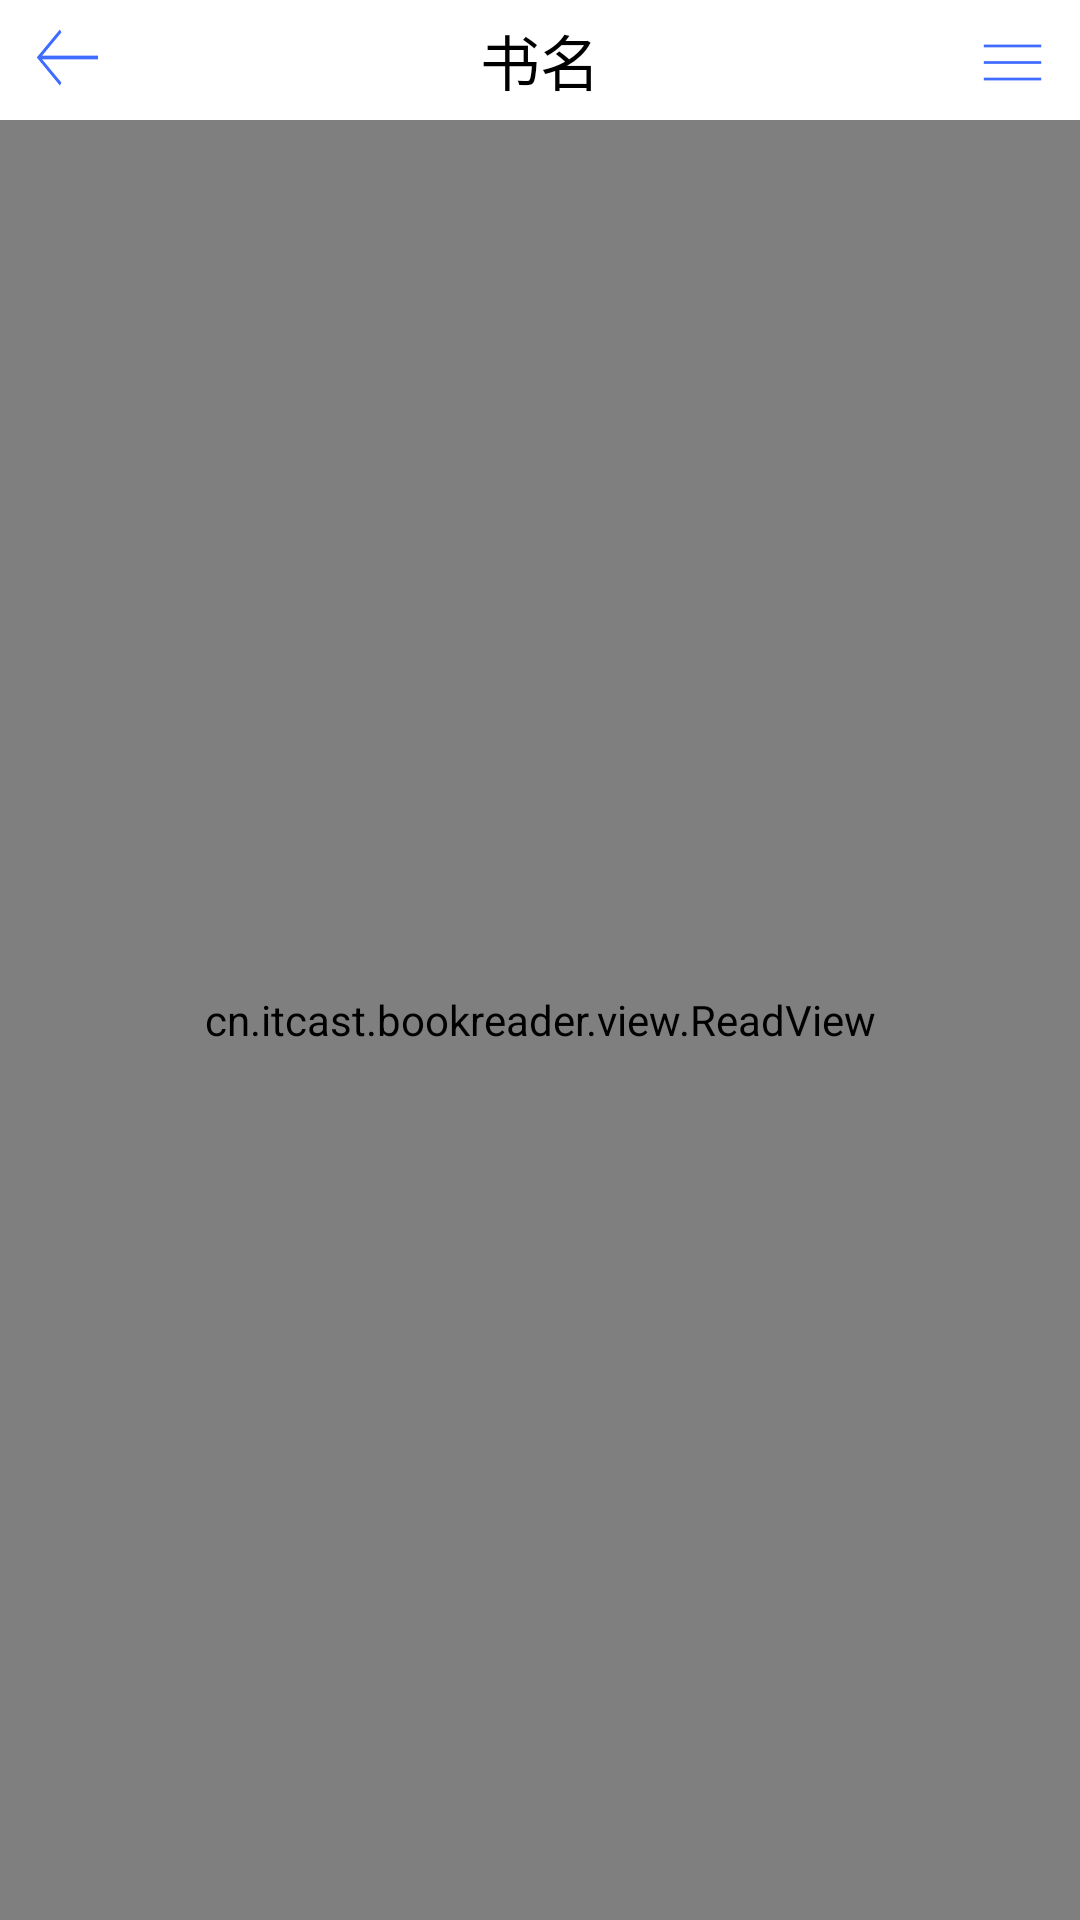

This screen was rendered from an Android layout file. Write that file and the resources it references.
<!-- AndroidManifest.xml: activity theme AppTheme.NoActionBar -->
<!-- res/layout/activity_read.xml -->
<?xml version="1.0" encoding="utf-8"?>
<RelativeLayout xmlns:android="http://schemas.android.com/apk/res/android"
    xmlns:tools="http://schemas.android.com/tools"
    android:layout_width="match_parent"
    android:layout_height="match_parent"
    tools:context=".ReadActivity">

    <include layout="@layout/title_bar"
            android:id="@+id/title_bar_include">
    </include>

    <RelativeLayout
            android:layout_width="match_parent"
            android:layout_height="wrap_content"
            android:layout_below="@id/title_bar_include">
            <include layout="@layout/content_read" />
    </RelativeLayout>

</RelativeLayout>
<!-- res/layout/title_bar.xml (included above) -->
<?xml version="1.0" encoding="utf-8"?>
<LinearLayout xmlns:android="http://schemas.android.com/apk/res/android"
    android:orientation="horizontal" android:layout_width="match_parent"
    android:layout_height="40dp"
    android:background="@color/readTitle">
    <RelativeLayout
        android:id="@+id/rl_my_read_back"
        android:layout_width="40dp"
        android:layout_height="40dp"
        android:clickable="true"
        android:background="@drawable/relativelayout_bgcolor">
        <ImageView
            android:id="@+id/iv_read_back"
            android:layout_width="40dp"
            android:layout_height="40dp"
            android:background="@drawable/back"
            android:layout_alignParentLeft="true"
            android:layout_marginLeft="5dp" />
    </RelativeLayout>
    <TextView
        android:id="@+id/tv_title"
        android:layout_width="0dp"
        android:layout_weight="1"
        android:layout_height="match_parent"
        android:gravity="center"
        android:text="书名"
        android:textSize="20sp"
        android:textColor="#000000"
        android:layout_centerInParent="true" />
    <RelativeLayout
        android:id="@+id/rl_my_read_menu"
        android:layout_width="40dp"
        android:layout_height="40dp"
        android:clickable="true"
        android:background="@drawable/relativelayout_bgcolor">
        <ImageView
            android:id="@+id/iv_read_menu"
            android:layout_width="40dp"
            android:layout_height="40dp"
            android:background="@drawable/menu"
            android:layout_alignParentRight="true"
            android:layout_marginRight="5dp" />
    </RelativeLayout>

</LinearLayout>
<!-- res/layout/content_read.xml (included above) -->
<?xml version="1.0" encoding="utf-8"?>
<RelativeLayout xmlns:android="http://schemas.android.com/apk/res/android"
    xmlns:app="http://schemas.android.com/apk/res-auto"
    xmlns:tools="http://schemas.android.com/tools"
    android:layout_width="match_parent"
    android:layout_height="match_parent"
    app:layout_behavior="@string/appbar_scrolling_view_behavior"
    tools:context=".ReadActivity"
    tools:showIn="@layout/activity_read">

    <cn.itcast.bookreader.view.ReadView
        android:id="@+id/read_view"
        android:layout_width="match_parent"
        android:layout_height="match_parent"
        android:padding="8dp"
        app:fontSize="16dp"
        tools:ignore="MissingConstraints" />

</RelativeLayout>
<!-- resources referenced by this layout -->
<resources>
  <color name="readTitle">#ffffff</color>
  <!-- drawable back: png bitmap (drawable, 6310 bytes) -->
  <!-- drawable menu: png bitmap (drawable, 3419 bytes) -->
  <!-- drawable relativelayout_bgcolor (drawable) -->
  <?xml version="1.0" encoding="utf-8"?>
  <selector xmlns:android="http://schemas.android.com/apk/res/android">
      <item
          android:state_pressed="true"
          android:drawable="@color/grey">
      </item>
      <item
          android:drawable="@color/white2">
      </item>
  </selector>
  <style name="AppTheme.NoActionBar">
          <item name="windowActionBar">false</item>
          <item name="windowNoTitle">true</item>
      </style>
  <color name="grey">#dedada</color>
  <color name="white2">#FFFFFF</color>
</resources>
